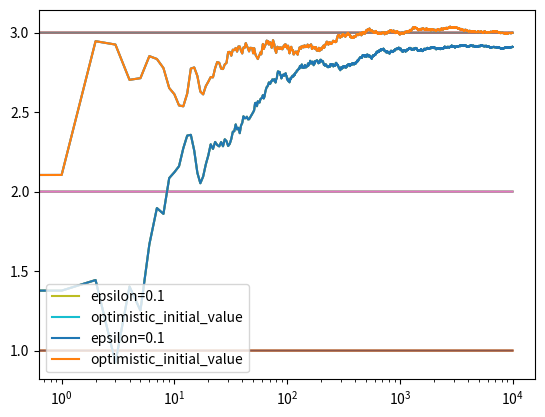

Python code for this plot:
import numpy as np
import matplotlib.pyplot as plt
get_ipython().run_line_magic('matplotlib', 'inline')

class Bandit:
    def __init__(self, m, optimistic_initial_value):
        self.m = m
        self.mean = optimistic_initial_value
        self.N = 0
     
    # simulate pulling bandit arms 
    def pull(self):
        return np.random.randn() + self.m
    
    def update(self, x):
        self.N += 1
        self.mean = (1 - 1.0/self.N) * self.mean + (1/self.N) * x

def run_experiment_epsilon(m1, m2, m3, epsilon, N):
    bandits = [Bandit(m1, 0), Bandit(m2, 0), Bandit(m3, 0)]
    data = np.empty(N)
    
    for i in range(N):
        p =  np.random.random()
        
        if p < epsilon :
            j = np.random.choice(3)
        else :
            j = np.argmax([b.mean for b in bandits])
        
        x = bandits[j].pull()
        bandits[j].update(x)
        
        # for the plot
        data[i] = x    # end of loop
    
    cumulative_average = np.cumsum(data)/(np.arange(N) + 1)
    plt.plot(cumulative_average)
    
    plt.plot(np.ones(N) * m1)
    plt.plot(np.ones(N) * m2)
    plt.plot(np.ones(N) * m3)
    plt.xscale('log')
    plt.show()
    
    for b in bandits:
        print(b.mean)
        
    return cumulative_average

def run_experiment(m1, m2, m3, N, optimistic_initial_value = 10):
    bandits = [Bandit(m1, optimistic_initial_value), Bandit(m2, optimistic_initial_value), Bandit(m3, optimistic_initial_value)]
    data = np.empty(N)
    
    for i in range(N):
        j = np.argmax([b.mean for b in bandits])
        
        x = bandits[j].pull()
        bandits[j].update(x)
        
        # for the plot
        data[i] = x    # end of loop
    
    cumulative_average = np.cumsum(data)/(np.arange(N) + 1)
    plt.plot(cumulative_average)
    
    plt.plot(np.ones(N) * m1)
    plt.plot(np.ones(N) * m2)
    plt.plot(np.ones(N) * m3)
    plt.xscale('log')
    plt.show()
    
    for b in bandits:
        print(b.mean)
        
    return cumulative_average        

if __name__ == '__main__':
    e_eps = run_experiment_epsilon(1.0, 2.0, 3.0, 0.1, 10000)
    e_oiv = run_experiment(1.0, 2.0, 3.0, 10000)

#log scale plot
plt.plot(e_eps, label='epsilon=0.1')
plt.plot(e_oiv, label='optimistic_initial_value')

plt.legend()
plt.xscale('log')
plt.show()

#linear scale
plt.plot(e_eps, label='epsilon=0.1')
plt.plot(e_oiv, label='optimistic_initial_value')

plt.legend()
plt.show()

